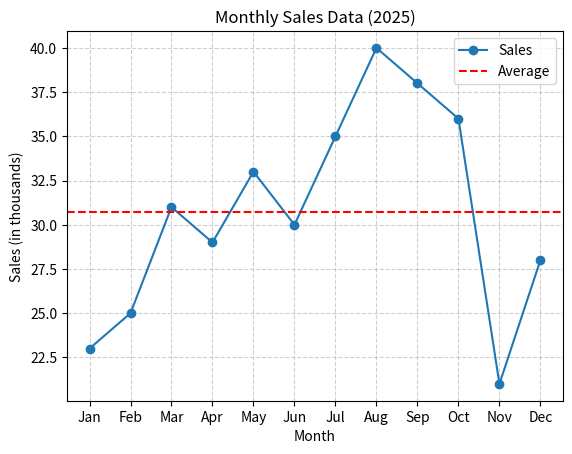

The script that saved this image:
#Basic Data Exploration with NumPy
#Goal: Practice working with numerical data arrays, summary statistics, and filtering.
import numpy as np
import matplotlib.pyplot as plt
sales=np.array([23, 25, 31, 29, 33, 30, 35, 40, 38, 36, 21, 28])
print("Monthly sales:", sales)
print("Average sales:", np.mean(sales))
print("Median sales:", np.median(sales))
print("Highest month sales:", np.max(sales))
print("Lowest month sales:", np.min(sales))
print("Standard deviation:", np.std(sales))
avg_sales=np.mean(sales)
months=['Jan', 'Feb', 'Mar', 'Apr', 'May', 'Jun', 'Jul', 'Aug', 'Sep', 'Oct', 'Nov', 'Dec']
high_months=np.where(sales>avg_sales)
print("Months above average:", high_months)
print("Sales in those months:", sales[high_months])
plt.plot(months, sales, marker='o', label='Sales')
plt.axhline(y=avg_sales, color='r', linestyle='--', label='Average')
plt.title("Monthly Sales Data (2025)")
plt.xlabel("Month")
plt.ylabel("Sales (in thousands)")
plt.legend()
plt.grid(True, linestyle='--', alpha=0.6)
plt.show()
